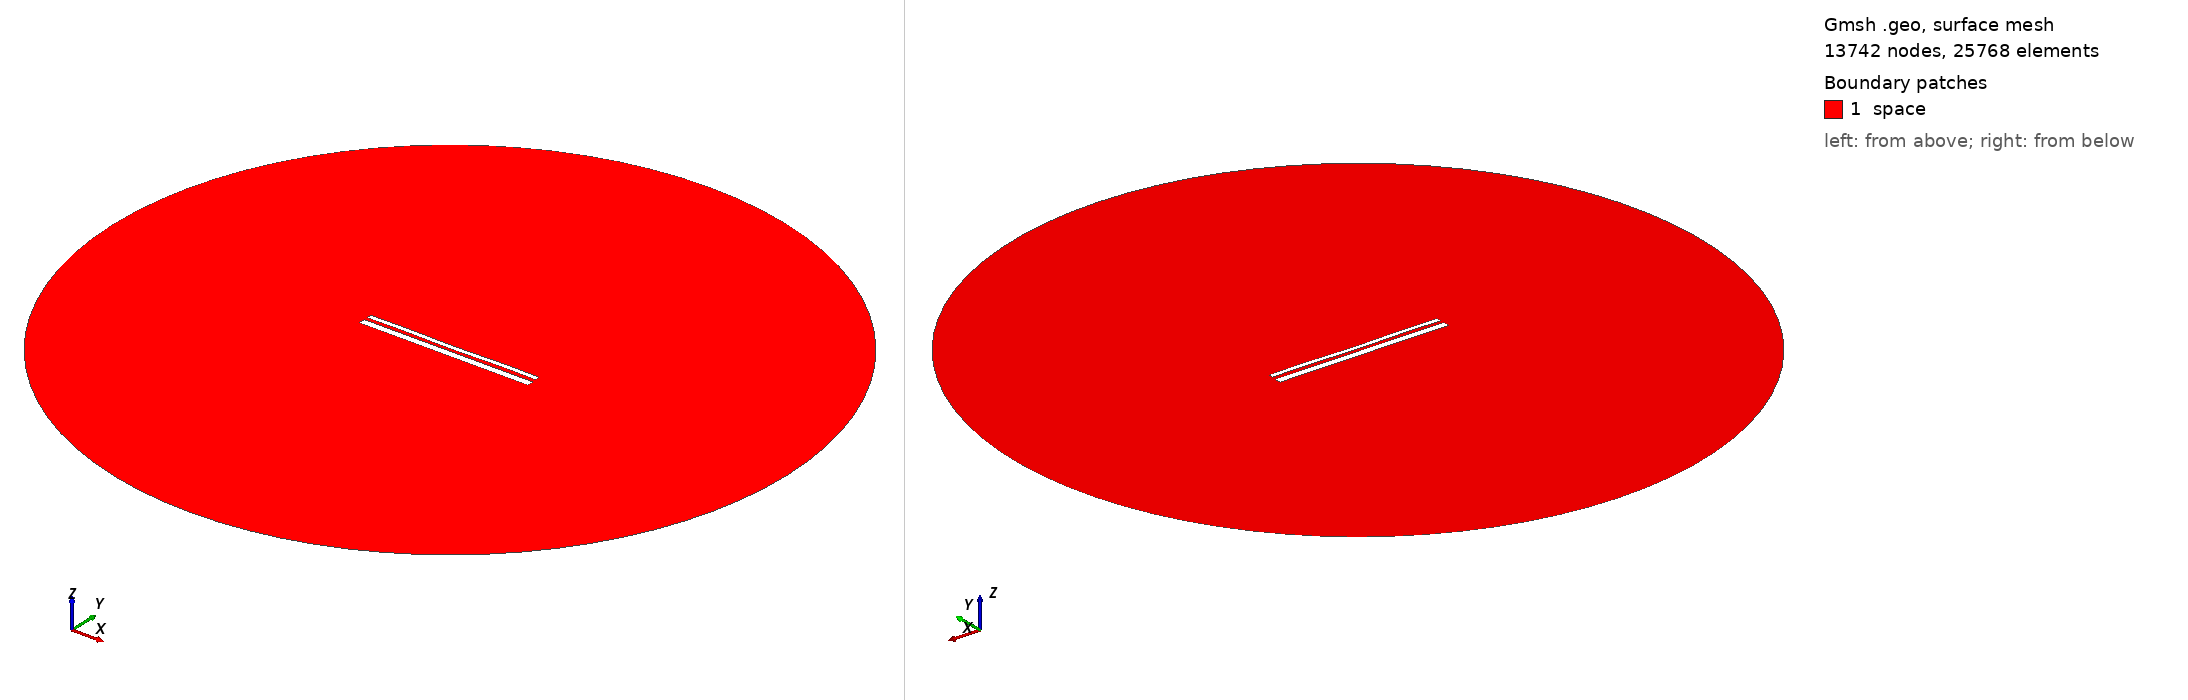

Gmsh geometry script, surface-meshed: 13742 nodes, 25768 surface elements. Boundary patches (legend numbers): 1 space. Left view from above one corner, right view from below the opposite corner. Legend entries are the model's physical surfaces. The drawing asked Gmsh for element sizes between 1% and 20% of the model's largest extent; the script's own settings can give other sizes.

=== 13040.geo (drawn) ===
//---------------------------------------
// Geometry kernel
//---------------------------------------

SetFactory("OpenCASCADE");



//---------------------------------------
// Parameters of the geometry
//---------------------------------------

// Overetch of the upper plate
overetch = 0.5;

// Distance between the plates
distance = 1.5;

// Discretization over the x axis (for the deformation)
nx = 50; 

// Length of the plate
L = 100 - overetch; 

// Number of modes
n = 4; 

// 1st mode coefficient
coeff(1) = 0.15;
beta(1) = 0.596864 * 3.1415926535 / L;

// 2nd mode coefficient
coeff(2) = -0.075;
beta(2) = 1.49418 * 3.1415926535 / L;

// 3rd mode coefficient
coeff(3) = 0.0;
beta(3) = 2.50025 * 3.1415926535 / L;

// 4th mode coefficient
coeff(4) = 0.15;
beta(4) = 3.49999 * 3.1415926535 / L;



//---------------------------------------
// Upper plate (deformed rectangle)
//---------------------------------------

// Coordiantes of the upper plate
xmin = -50;
xmax = 50 - overetch;

// Height of the upper plate
yheight = 4 - 2 * overetch;

// Indexes of the points
UpperID[] = {};
LowerID[] = {};
LeftID[] = {};
RightID[] = {};

// Point index
p = 1;

// Horizontal edges
For i In {1:nx}
    x = xmin + (i-1)*(xmax - xmin)/(nx-1);

    y_bottom = distance / 2 + overetch;
    For j In {1:n}
        C = (Cosh(beta(j)*L) + Cos(beta(j)*L)) / (Sinh(beta(j)*L) + Sin(beta(j)*L));
        y_bottom  = y_bottom + coeff(j) * (Cosh(beta(j)*(x+50)) - Cos(beta(j)*(x+50)) - C * (Sinh(beta(j)*(x+50)) - Sin(beta(j)*(x+50))));
    EndFor

    y_top = y_bottom + yheight;

    Point(p) = {x, y_top, 0, 1.0};
    UpperID[i] = p;
    p = p + 1;

    Point(p) = {x, y_bottom, 0, 1.0};
    LowerID[i] = p;
    p = p + 1;
EndFor

// Create point lists
UpperPts[] = {}; LowerPts[] = {};
For i In {1:nx}
  UpperPts[] += {UpperID[i]};
  LowerPts[] += {LowerID[i]};
EndFor

// Build splines
Spline(1) = {UpperPts[]};
Spline(2) = {LowerPts[]};
Line(3) = {LowerPts[nx-1], UpperPts[nx-1]};
Line(4) = {LowerPts[0], UpperPts[0]};

// Build the plane surface
Curve Loop(1) = {2, 3, -1, -4};
Plane Surface(1) = {1};



//---------------------------------------
// Lower plate (rectangle)
//---------------------------------------

// Vertices
Point(1001) = {-50, -1, 0, 1.0};
Point(1002) = { 50, -1, 0, 1.0};
Point(1003) = { 50,  -5, 0, 1.0};
Point(1004) = {-50,  -5, 0, 1.0};

// Edges
Line(5) = {1001, 1002};
Line(6) = {1002, 1003};
Line(7) = {1003, 1004};
Line(8) = {1004, 1001};

// Plane surface
Line Loop(2) = {5, 6, 7, 8};
Plane Surface(2) = {2}; 



//---------------------------------------
// Outer (fictious) boundary
//---------------------------------------

// Points
Point(1005) = {0, 0, 0};       // Center
Point(1006) = {200, 0, 0};     // Start point
Point(1007) = {0, 200, 0};     // 90 degrees
Point(1008) = {-200, 0, 0};    // 180 degrees
Point(1009) = {0, -200, 0};    // 270 degrees

// Circle arcs (each needs start, center, end)
Circle(9) = {1006, 1005, 1007};
Circle(10) = {1007, 1005, 1008};
Circle(11) = {1008, 1005, 1009};
Circle(12) = {1009, 1005, 1006};

// Plane surface for the entire domain
Curve Loop(3) = {9, 10, 11, 12};
Surface(3) = {3};

// Subtract the plates from the whole domain to obtain the actual domain where we want to solve the equations
BooleanDifference{ Surface{3}; Delete; }{ Surface{1}; Surface{2}; Delete; }




//---------------------------------------
// Transfinite Lines/Curves
//---------------------------------------

// Set the number of points on the boundaries
r = 7;

// Plates
Transfinite Curve {1, 2} = 50*r Using Progression 1;
Transfinite Curve {3, 4} = 2*r Using Progression 1;
Transfinite Line {5, 7} = 50*r Using Progression 1;
Transfinite Line {6, 8} = 2*r Using Progression 1;

// Outer boundary
Transfinite Line {9, 10, 11, 12} = 20 Using Progression 1;



//---------------------------------------
// Physical groups
//---------------------------------------                

// Physical curves (boundaries)
Physical Line("force_segment", 10) = {2};
Physical Line("upper_plate", 11) = {1, 3, 4};
Physical Line("lower_plate", 12) = {5, 6, 7, 8};
Physical Line("boundary", 20) = {9, 10, 11, 12};

// Physical Surfaces
Physical Surface("space", 30) = {3};



//---------------------------------------
// 6. Generate the Mesh
//---------------------------------------

// 2D mesh generation
Mesh 2;
